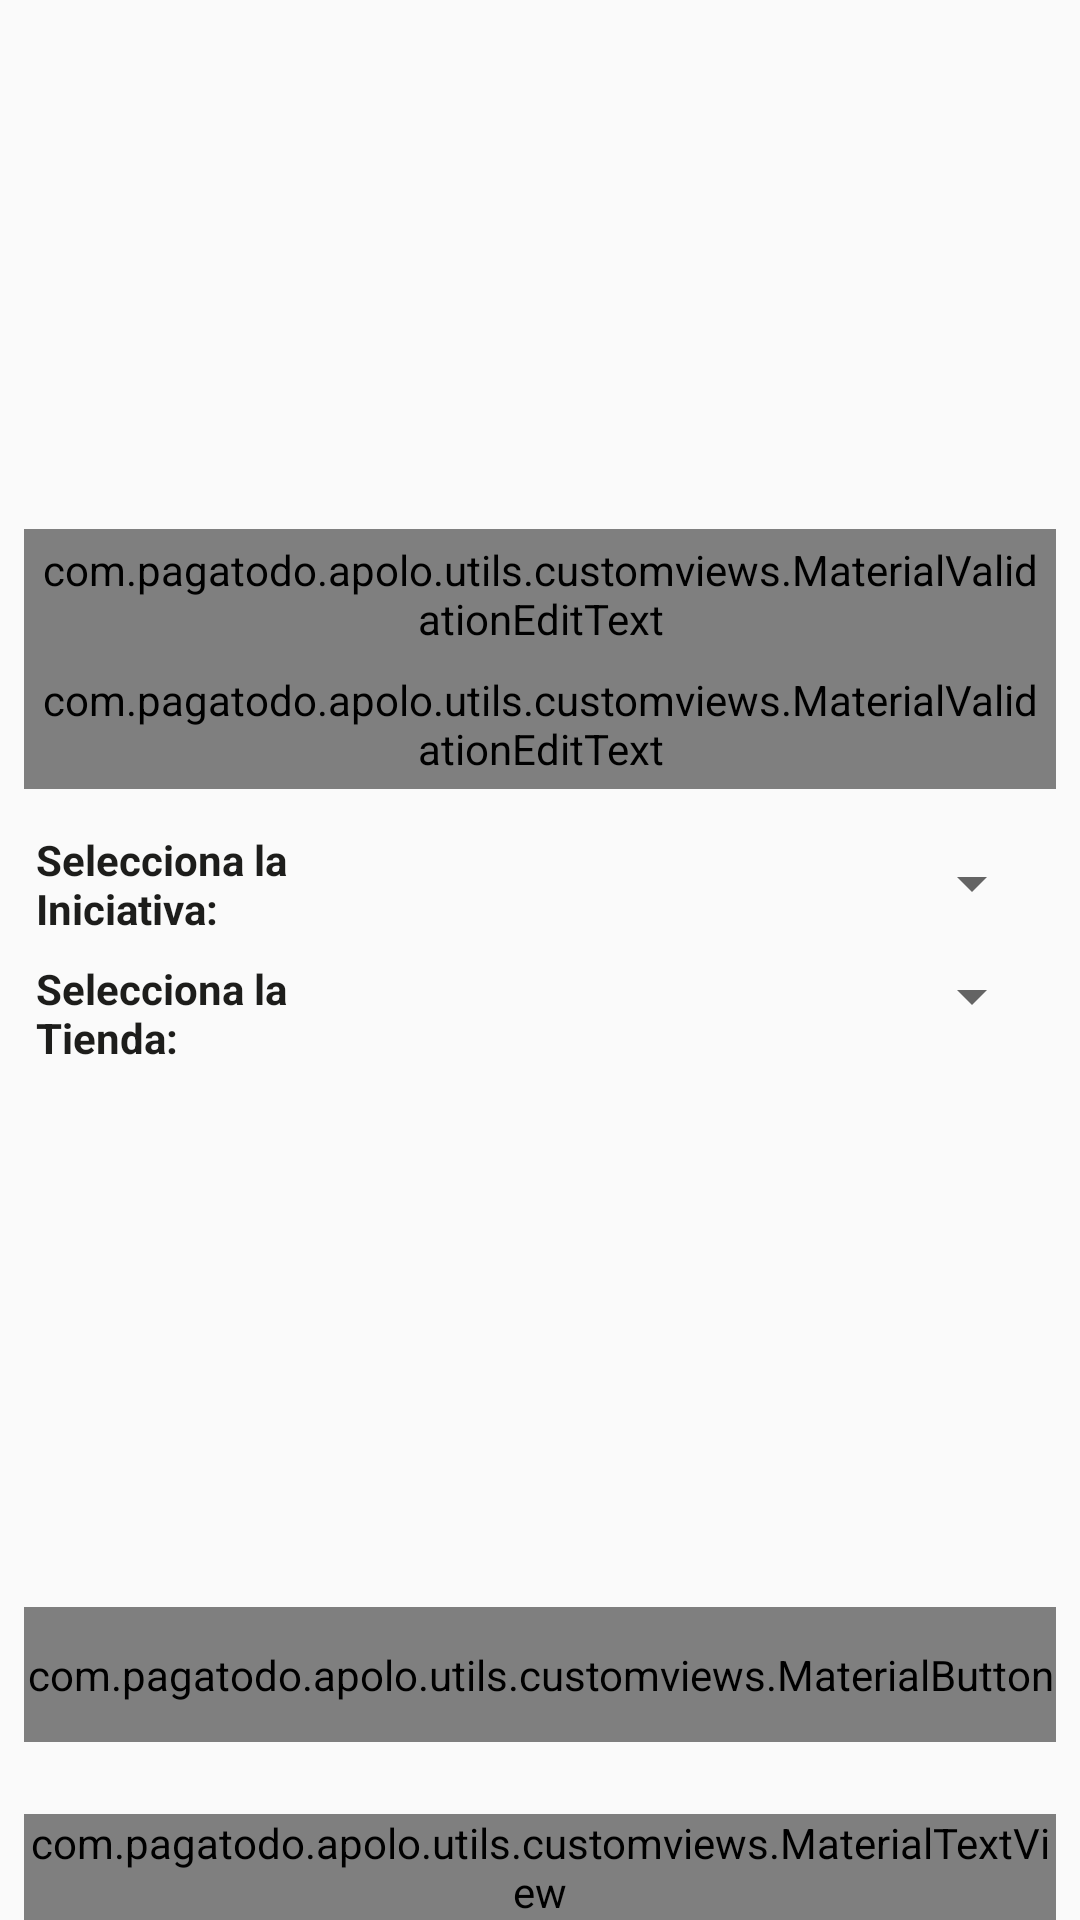

Android layout source for this screen:
<!-- AndroidManifest.xml: application theme AppTheme -->
<!-- res/layout/activity_login.xml -->
<?xml version="1.0" encoding="utf-8"?>
<android.support.design.widget.CoordinatorLayout xmlns:android="http://schemas.android.com/apk/res/android"
    xmlns:app="http://schemas.android.com/apk/res-auto"
    android:id="@+id/layoutLogin"
    android:layout_width="match_parent"
    android:layout_height="match_parent"
    android:background="@color/bg_app">

    <LinearLayout
        android:layout_width="match_parent"
        android:layout_height="match_parent"
        android:orientation="vertical">

        <LinearLayout
            android:layout_width="match_parent"
            android:layout_height="0dp"
            android:layout_marginLeft="@dimen/dimen_margin_medium"
            android:layout_marginRight="@dimen/dimen_margin_medium"
            android:layout_weight="2"
            android:gravity="center"
            android:orientation="vertical">
            
            <com.pagatodo.apolo.utils.customviews.MaterialValidationEditText
                android:id="@+id/edtUserNumber"
                android:layout_width="match_parent"
                android:layout_height="wrap_content"
                android:background="@drawable/input_border_login"
                android:gravity="center"
                android:padding="@dimen/dimen_padding_medium"
                app:formato="pwtext"
                app:hintColor="@color/colorText"
                app:hintText="@string/error_empty_id_afiliador" />
            
            <com.pagatodo.apolo.utils.customviews.MaterialValidationEditText
                android:id="@+id/edtPassUser"
                android:layout_width="match_parent"
                android:layout_height="wrap_content"
                android:background="@drawable/input_border_login"
                android:gravity="center"
                android:padding="4dp"
                app:formato="pwtext"
                app:hintColor="@color/colorText"
                app:hintText="Ingresa tu contraseña."/>


            <LinearLayout
                android:layout_width="match_parent"
                android:layout_height="wrap_content"
                android:layout_marginTop="10dp"
                android:orientation="horizontal"
                android:padding="@dimen/dimen_margin_small">

                <TextView
                    android:id="@+id/textview1"
                    android:layout_width="0dp"
                    android:layout_height="35dp"
                    android:layout_weight="1"
                    android:gravity="left|start|center_vertical"
                    android:text="Selecciona la Iniciativa:"
                    android:textColor="@color/colorText"
                    android:textStyle="bold" />

                <Spinner
                    android:id="@+id/spn_iniciativas"
                    android:layout_width="0dp"
                    android:layout_height="wrap_content"
                    android:layout_gravity="center_vertical"
                    android:layout_weight="2" />
            </LinearLayout>

            <LinearLayout
                android:layout_width="match_parent"
                android:layout_height="wrap_content"
                android:orientation="horizontal"
                android:padding="@dimen/dimen_margin_small">

                <TextView
                    android:id="@+id/textview2"
                    android:layout_width="0dp"
                    android:layout_height="35dp"
                    android:layout_weight="1"
                    android:gravity="left|start|center_vertical"
                    android:text="Selecciona la Tienda:"
                    android:textColor="@color/colorText"
                    android:textStyle="bold" />

                <Spinner
                    android:id="@+id/spn_tiendas"
                    android:layout_width="0dp"
                    android:layout_height="wrap_content"
                    android:layout_weight="2" />

            </LinearLayout>

        </LinearLayout>

        <LinearLayout
            android:layout_width="match_parent"
            android:layout_height="wrap_content"
            android:layout_marginLeft="@dimen/dimen_margin_medium"
            android:layout_marginRight="@dimen/dimen_margin_medium"
            android:orientation="vertical">
            
            <com.pagatodo.apolo.utils.customviews.MaterialButton
                android:id="@+id/btnLogin"
                android:layout_width="match_parent"
                android:layout_height="@dimen/dimen_button_height"
                android:layout_alignParentBottom="true"
                android:layout_marginBottom="@dimen/dimen_margin_xl"
                android:text="@string/txt_button_continue"
                app:buttonNormalColor="@color/teal"
                app:buttonStrokeColor="@color/teal"
                app:cornerRadius="@dimen/dimen_button_radius"
                app:hintColor="@color/white"
                app:intercepterOnclick="true"
                app:textColor="@color/white" />

            <com.pagatodo.apolo.utils.customviews.MaterialTextView
                android:id="@+id/tv_version"
                android:layout_width="wrap_content"
                android:layout_height="wrap_content"
                android:layout_gravity="right"
                android:text="1.0.0"
                android:textColor="@color/colorText"
                android:textSize="@dimen/dimen_textSize_small_ll"
                app:tipo="Titulo" />
        </LinearLayout>
    </LinearLayout>

</android.support.design.widget.CoordinatorLayout>
<!-- resources referenced by this layout -->
<resources>
  <color name="bg_app">#fafafa</color>
  <color name="colorText">#1d1d1b</color>
  <color name="teal">#d2d2d2</color>
  <color name="white">#ffffff</color>
  <dimen name="dimen_button_height">45dp</dimen>
  <dimen name="dimen_button_radius">6dp</dimen>
  <dimen name="dimen_margin_medium">8dp</dimen>
  <dimen name="dimen_margin_small">4dp</dimen>
  <dimen name="dimen_margin_xl">24dp</dimen>
  <dimen name="dimen_padding_medium">4dp</dimen>
  <dimen name="dimen_textSize_small_ll">11sp</dimen>
  <!-- drawable input_border_login (drawable) -->
  <?xml version="1.0" encoding="utf-8"?>
  <layer-list xmlns:android="http://schemas.android.com/apk/res/android" >
      <item android:bottom="2dp"
          android:left="-2dp"
          android:right="-2dp"
          android:top="-2dp">
          <shape android:shape="rectangle" >
              <stroke
                  android:width="1dp"
                  android:color="#ff149b" />
          </shape>
      </item>
  </layer-list>
  <string name="error_empty_id_afiliador">Ingresa tu Usuario.</string>
  <string name="txt_button_continue">CONTINUAR</string>
  <style name="AppTheme" parent="Theme.AppCompat.Light.NoActionBar">
          
          <item name="colorPrimary">@color/colorPrimary</item>
          <item name="colorPrimaryDark">@color/colorPrimaryDark</item>
          <item name="colorAccent">@color/colorAccent</item>
      </style>
  <color name="colorPrimary">#FF149B</color>
  <color name="colorPrimaryDark">#C6006D</color>
  <color name="colorAccent">#FF149B</color>
</resources>
